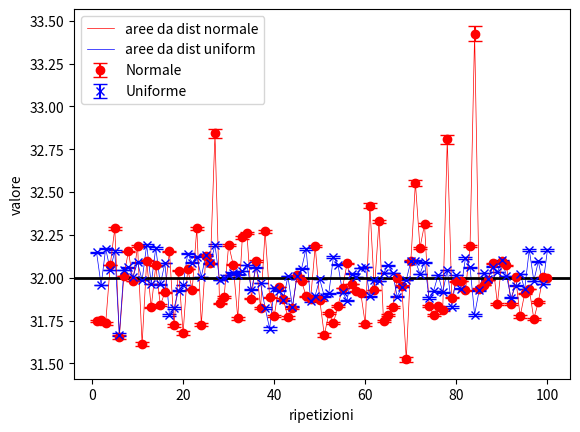

Reproduce this figure in Python.
import numpy as np
from matplotlib import pyplot as plt
from scipy.optimize import curve_fit
from scipy.stats import norm

mu = 3.4  #centroide gaussiana, ricavata dal grafico della funzione
sigma_norm = 1 #sigma gaussiana
sigma = 2 # sigma funzione

def function(x, sigma):  # Funzione da integrare
    return x**3 * np.exp(-(x**2) / (2 * sigma**2))

N = 100000 #numero di punti per l'integrazione

x_max = 5*sigma # max integrazione
x_min = 0 # min integrazione

ripetizioni = 100

area_uni = []
area_norm = []
pos = []
errore_rel_norm=[]
errore_rel_uni=[]

for i in range(ripetizioni):
    # --------------------------------- gen gaussiana --------------------
    X = [] #vettore delle x generate

    while len(X) < N : #array di punti distribuiti gaussianamente per una maggior efficienza
        X_i = np.random.normal(mu, sigma_norm)
        if (X_i >= x_min and X_i <= x_max):
            X.append(X_i)

    X = np.array(X) # boh, va convertito in array perchè python non lo legge sennò

    peso = norm.pdf(X, mu, sigma_norm)

    weighted_values = function(X, sigma) / peso # Moltiplichiamo la funzione per il peso, cioè per il reciproco della PDF

    integral = np.mean(weighted_values) # Calcoliamo l'integrale

    # ------------------------ gen uniforme --------------------

    Y = np.random.uniform(x_min, x_max, N)

    integral_uni = (x_max - x_min) * np.mean(function(Y, sigma))

    #----------------------------------------------------------------

    area_uni.append(integral_uni)
    area_norm.append(integral)
    pos.append(i+1)

    errore_rel_norm.append( np.abs(integral - 2 * sigma**4) / (2 * sigma**4))
    errore_rel_uni.append ( np.abs(integral_uni - 2 * sigma**4) / (2 * sigma**4))

    print ("Il risultato dell'integrale con gen normale è:" , integral )
    print ("Il risultato dell'integrale con gen uniforme è:" , integral_uni )
    print ("Il valore corretto è:" , 2*sigma**4)

plt.errorbar(pos, area_norm, yerr=errore_rel_norm, fmt='o', color='red', label='Normale', capsize=5)
plt.errorbar(pos, area_uni, yerr=errore_rel_uni, fmt='x', color='blue', label='Uniforme', capsize=5)

plt.plot(pos, area_norm, color='red', linewidth=0.5, label = "aree da dist normale")  # Linea sottile rossa
plt.plot(pos, area_uni, color='blue', linewidth=0.5, label = "aree da dist uniform")  # Linea sottile blu
 
plt.axhline(y=2 * sigma**4, color='black', linestyle='-', linewidth=2)  

plt.xlabel("ripetizioni")
plt.ylabel("valore")

plt.legend()
plt.show()